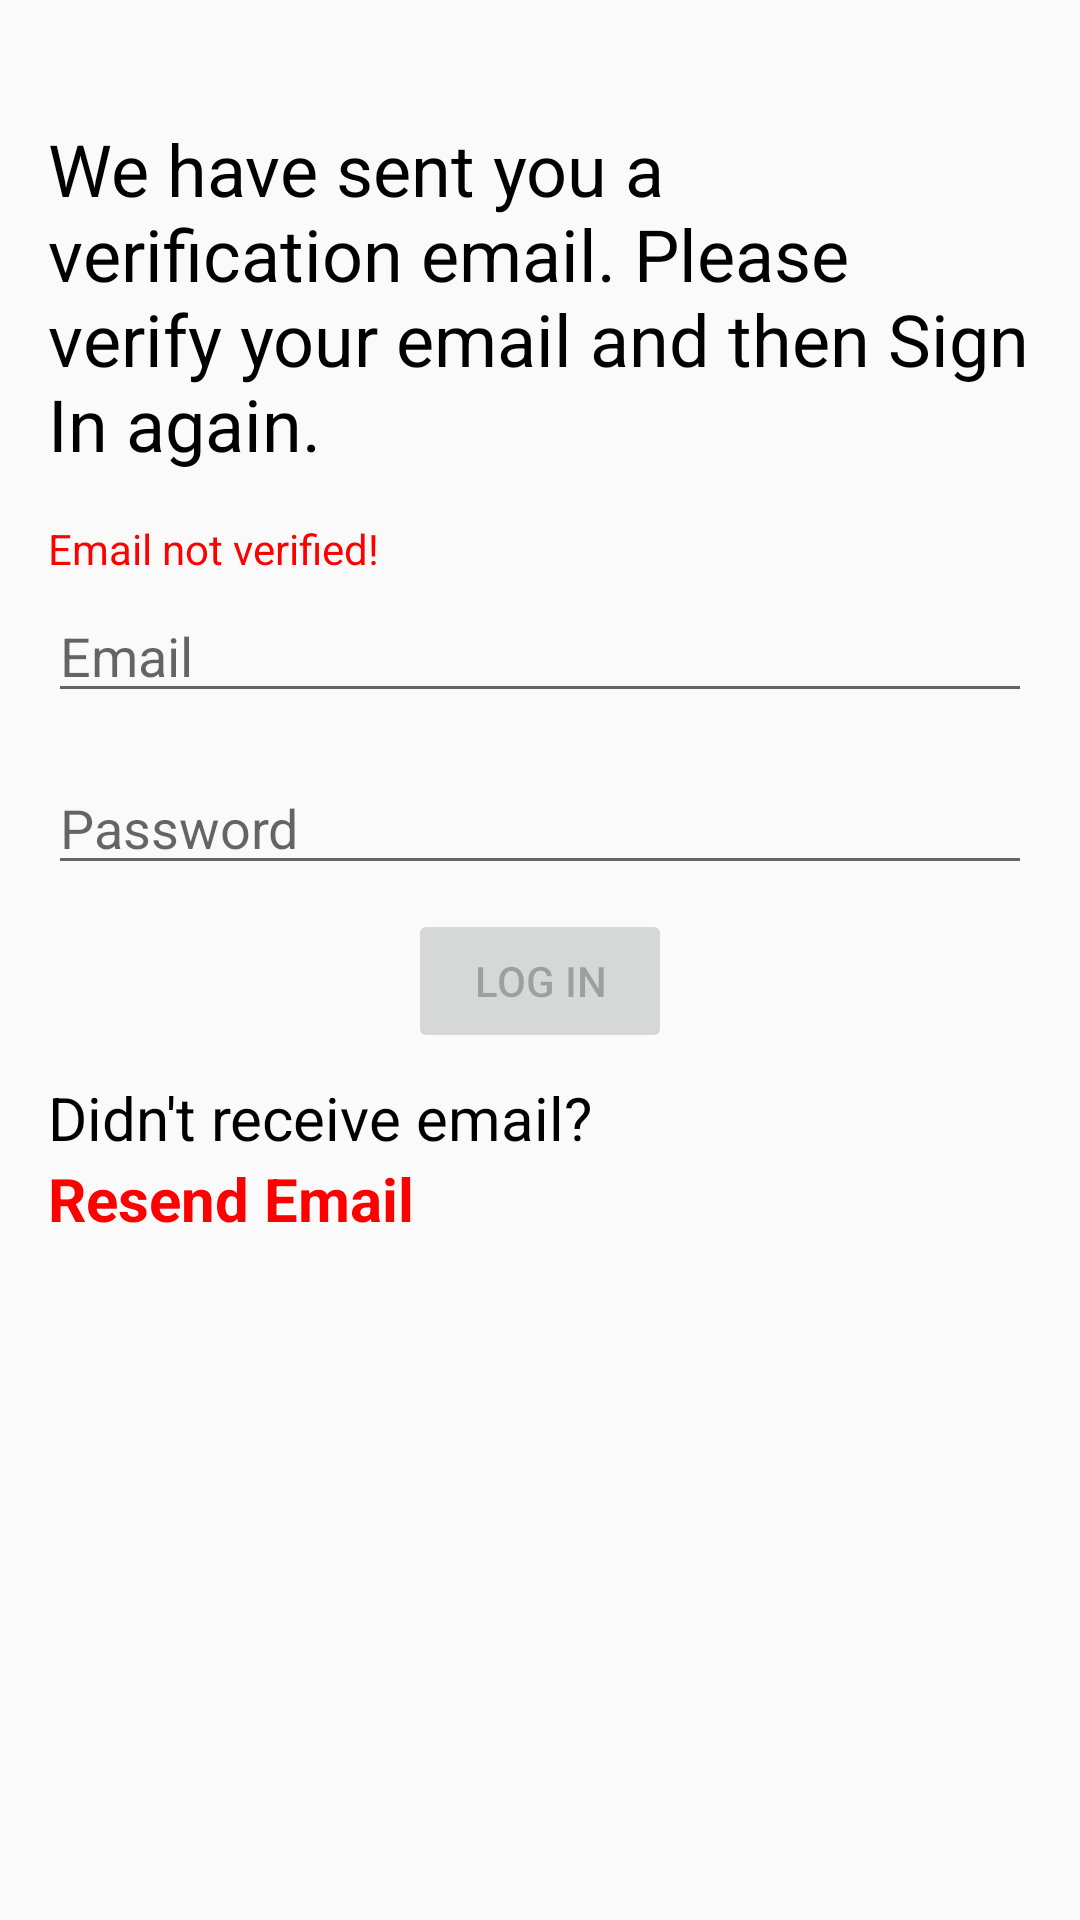

Here is an Android app screen rendered from its layout file. Give the layout XML and the strings, colors and styles it references.
<!-- AndroidManifest.xml: application theme AppTheme -->
<!-- res/layout/activity_email_verification.xml -->
<?xml version="1.0" encoding="utf-8"?>
<FrameLayout
    xmlns:android="http://schemas.android.com/apk/res/android"
    android:id="@+id/parent_layout"
    xmlns:tools="http://schemas.android.com/tools"
    android:layout_width="match_parent"
    android:layout_height="match_parent">
    <LinearLayout
        android:id="@+id/main_layout"
        android:layout_width="match_parent"
        android:layout_height="match_parent"
        tools:context="com.productionreport.bd.EmailVerification"
        android:orientation="vertical"
        android:padding="16dp">

        <TextView
            style="@style/Headings"
            android:layout_width="wrap_content"
            android:layout_height="wrap_content"
            android:layout_marginTop="24dp"
            android:text="@string/email_verification_header2"/>

        <TextView
            android:id="@+id/not_verified_text"
            android:layout_width="wrap_content"
            android:layout_height="wrap_content"
            android:layout_marginTop="16dp"
            android:text="Email not verified!"
            android:textColor="#ff0000"/>

        <EditText
            android:id="@+id/email"
            android:layout_width="match_parent"
            android:layout_height="wrap_content"
            android:layout_marginTop="4dp"
            android:hint="@string/email_hint"
            android:inputType="textEmailAddress"/>

        <EditText
            android:id="@+id/password"
            android:layout_width="match_parent"
            android:layout_height="wrap_content"
            android:layout_marginTop="16dp"
            android:hint="@string/password_hint"
            android:inputType="textPassword"/>

        <Button
            android:id="@+id/sign_in_button"
            android:layout_width="wrap_content"
            android:layout_height="wrap_content"
            android:layout_marginTop="8dp"
            android:text="@string/sign_in_button"
            android:layout_gravity="center_horizontal"
            android:enabled="false"/>

        <TextView
            style="@style/Headings"
            android:textSize="20sp"
            android:layout_width="wrap_content"
            android:layout_height="wrap_content"
            android:layout_marginTop="8dp"
            android:text="Didn't receive email?"/>

        <TextView
            android:id="@+id/resend_email_textview"
            style="@style/TextClickable"
            android:textColor="#ff0000"
            android:layout_width="wrap_content"
            android:layout_height="wrap_content"
            android:text="Resend Email"
            android:clickable="true"
            android:focusable="true"
            />

    </LinearLayout>

    <LinearLayout
        android:id="@+id/progress_layout"
        android:layout_width="match_parent"
        android:layout_height="match_parent"
        android:orientation="vertical"
        android:gravity="center"
        android:visibility="gone">
        <ProgressBar
            android:layout_width="wrap_content"
            android:layout_height="wrap_content" />
        <TextView
            android:layout_width="wrap_content"
            android:layout_height="wrap_content"
            android:text="Logging In"/>
    </LinearLayout>
</FrameLayout>
<!-- resources referenced by this layout -->
<resources>
  <string name="email_hint">Email</string>
  <string name="email_verification_header2">
          We have sent you a verification email. Please verify your email and then Sign In again.
      </string>
  <string name="password_hint">Password</string>
  <string name="sign_in_button">Log In</string>
  <style name="Headings" parent="TextAppearance.AppCompat">
          <item name="android:textSize">24sp</item>
          <item name="android:textColor">#000000</item>
      </style>
  <style name="TextClickable" parent="TextAppearance.AppCompat">
          <item name="android:textSize">20sp</item>
          <item name="android:textStyle">bold</item>
          <item name="android:textColor">#0000FF</item>
          <item name="android:background">@drawable/txtbtn_bg</item>
          <item name="android:clickable">true</item>
          <item name="android:focusable">true</item>
      </style>
  <style name="AppTheme" parent="Theme.AppCompat.Light.DarkActionBar">
          
          <item name="colorPrimary">@color/colorPrimary</item>
          <item name="colorPrimaryDark">@color/colorPrimaryDark</item>
          <item name="colorAccent">@color/colorAccent</item>
      </style>
  <!-- not gathered from this repository: default colours our renderer supplied (Android Studio template values) -->
  <color name="colorPrimary">#FF6200EE</color>
  <color name="colorPrimaryDark">#FF3700B3</color>
  <color name="colorAccent">#FF03DAC5</color>
</resources>
